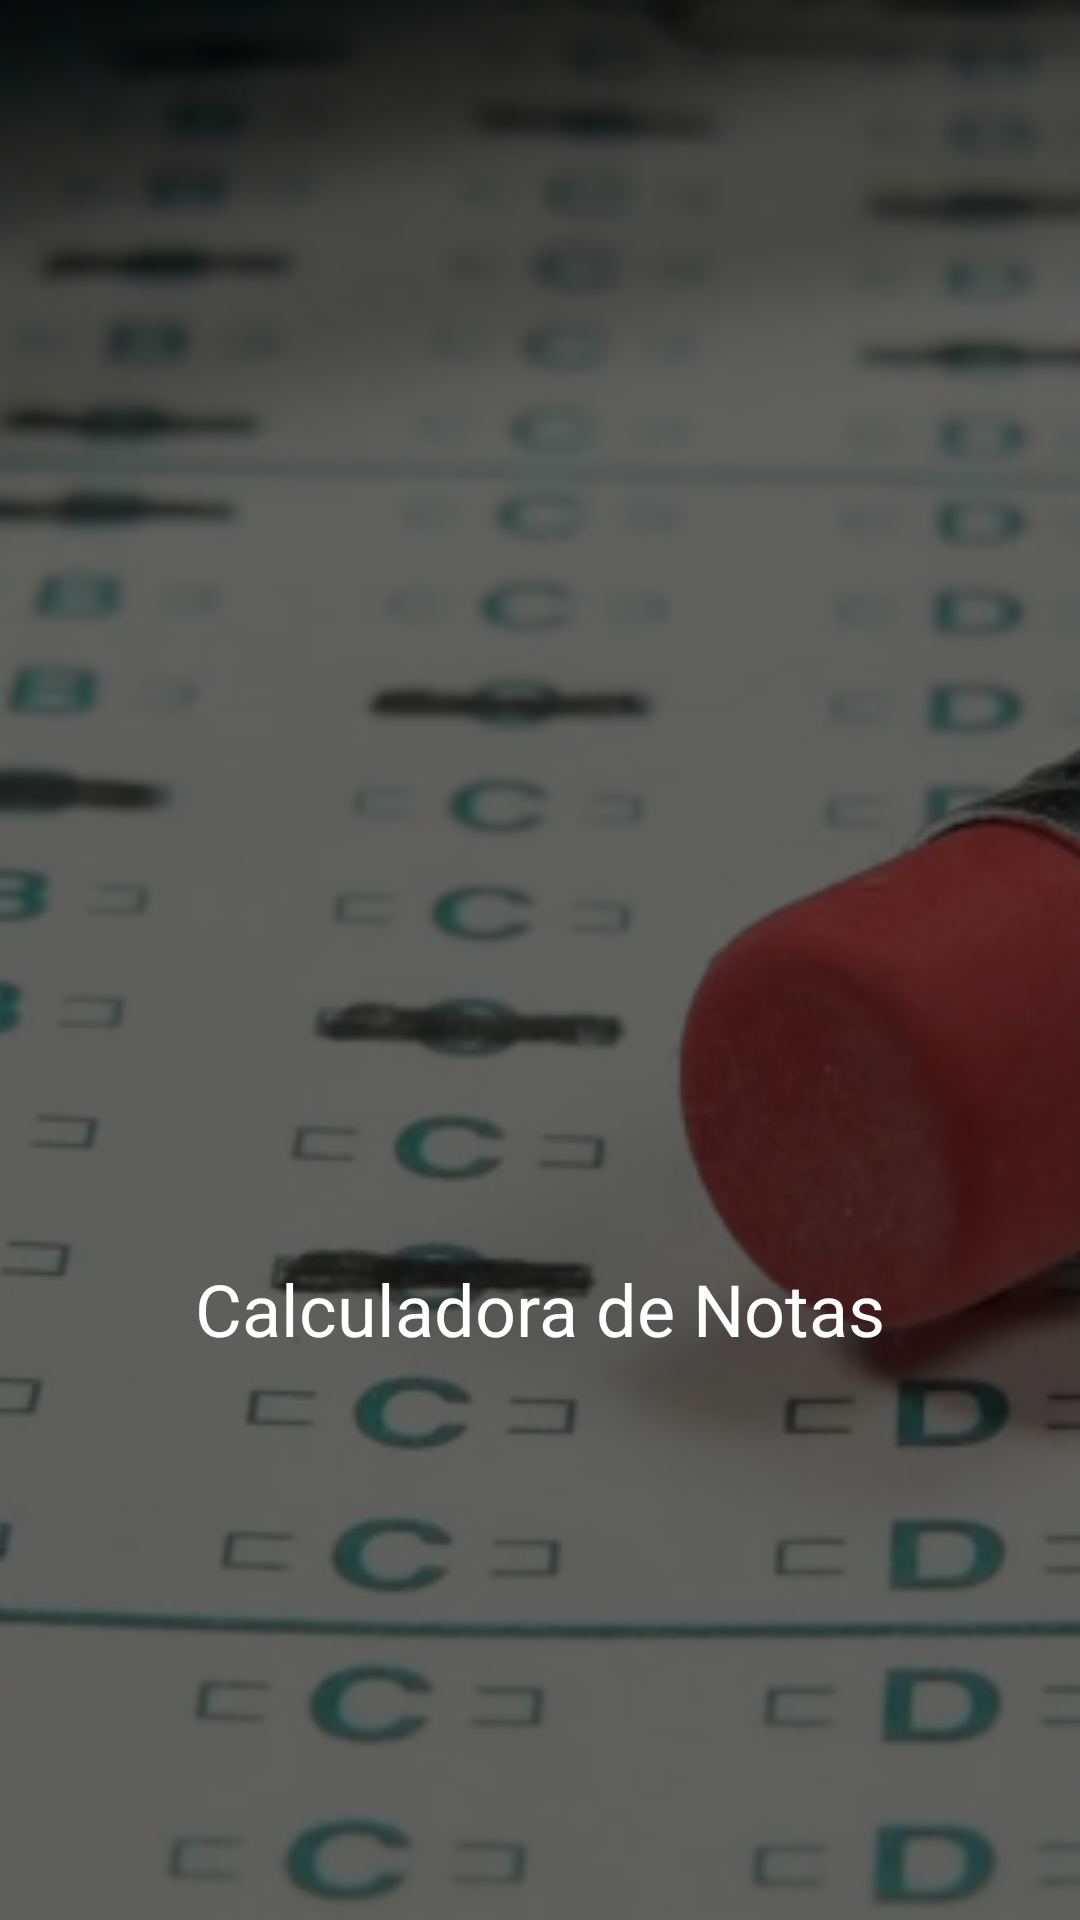

Here is an Android app screen rendered from its layout file. Give the layout XML and the strings, colors and styles it references.
<!-- AndroidManifest.xml: application theme AppTheme -->
<!-- res/layout/activity_splash.xml -->
<?xml version="1.0" encoding="utf-8"?>
<RelativeLayout xmlns:android="http://schemas.android.com/apk/res/android"
    xmlns:app="http://schemas.android.com/apk/res-auto"
    xmlns:tools="http://schemas.android.com/tools"
    android:layout_width="match_parent"
    android:layout_height="match_parent"
    tools:context=".Splash">

    <ImageView
        android:layout_width="match_parent"
        android:layout_height="match_parent"
        android:scaleType="centerCrop"
        android:src="@drawable/bg_not"
        />
    
    <RelativeLayout
        android:layout_width="match_parent"
        android:layout_height="match_parent"
        android:background="#000"
        android:alpha="0.6"/>

        <ImageView
            android:id="@+id/logo"
            android:layout_width="200dp"
            android:layout_height="200dp"
            app:srcCompat="@drawable/cal"
            android:layout_centerInParent="true"/>

    <TextView

        android:layout_width="wrap_content"
        android:layout_height="wrap_content"
        android:text="@string/app_name"
        android:layout_centerHorizontal="true"
        android:layout_below="@+id/logo"
        android:textSize="24sp"
        android:textColor="#fff"
        />



</RelativeLayout>
<!-- resources referenced by this layout -->
<resources>
  <!-- drawable bg_not: png bitmap (drawable-hdpi, 348895 bytes) -->
  <string name="app_name">Calculadora de Notas</string>
  <style name="AppTheme" parent="Theme.AppCompat.Light.DarkActionBar">
          
          <item name="colorPrimary">@color/colorPrimary</item>
          <item name="colorPrimaryDark">@color/colorPrimaryDark</item>
          <item name="colorAccent">@color/colorAccent</item>
          <item name="color">#009</item>
      </style>
  <!-- not gathered from this repository: default colours our renderer supplied (Android Studio template values) -->
  <color name="colorPrimary">#FF6200EE</color>
  <color name="colorPrimaryDark">#FF3700B3</color>
  <color name="colorAccent">#FF03DAC5</color>
</resources>
